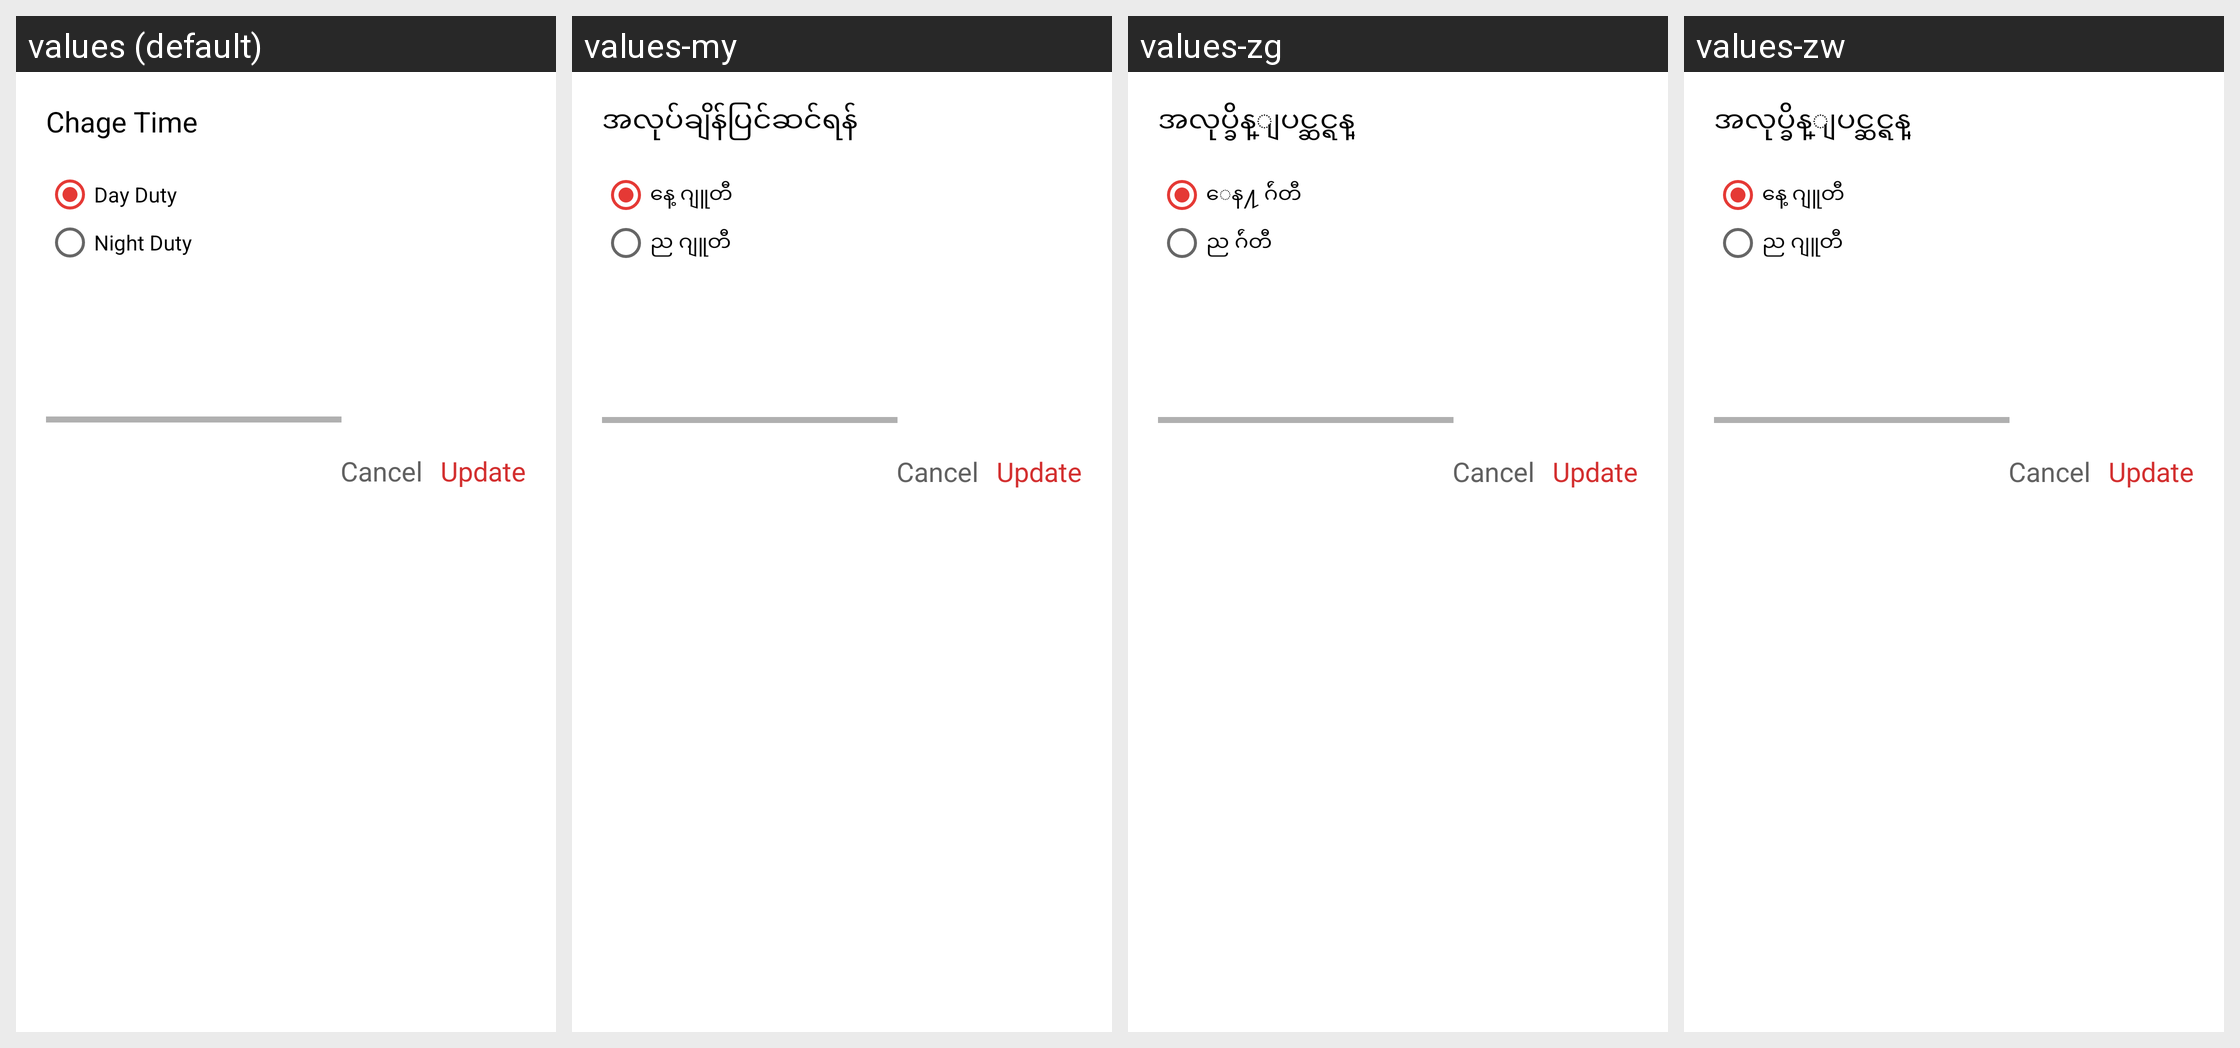

The Android screen below is rendered under several locales of the same app. Produce the string resources it draws, with the default and per-locale values.
Android screen res/layout/time_change_dialog.xml rendered under 4 locales, left to right: values (default), values-my, values-zg, values-zw. Device: Nexus 5 (rendered at 1080×1920; each locale shown at half size, 540×960, under a caption strip naming it); theme AppTheme.
Strings drawn on this screen, with the default value and each locale's value (text and hints the layout hard-codes appear in the picture but are not listed):

btn_change_time
  values: Chage Time
  values-my: အလုပ်ချိန်ပြင်ဆင်ရန်
  values-zg: အလုပ္ခ်ိန္ျပင္ဆင္ရန္
  values-zw: အလုပ္ခ်ိန္ျပင္ဆင္ရန္

radio_duty1
  values: Day Duty
  values-my: နေ့ ဂျူတီ
  values-zg: ေန႔ ဂ်ဴတီ
  values-zw: နေ့ ဂျူတီ

radio_duty2
  values: Night Duty
  values-my: ည ဂျူတီ
  values-zg: ည ဂ်ဴတီ
  values-zw: ည ဂျူတီ

mon
  values: MON
  values-my: MON  [not translated; the default value is used]
  values-zg: MON  [not translated; the default value is used]
  values-zw: MON  [not translated; the default value is used]

tue
  values: TUE
  values-my: TUE  [not translated; the default value is used]
  values-zg: TUE  [not translated; the default value is used]
  values-zw: TUE  [not translated; the default value is used]

wed
  values: WED
  values-my: WED  [not translated; the default value is used]
  values-zg: WED  [not translated; the default value is used]
  values-zw: WED  [not translated; the default value is used]

tur
  values: TUR
  values-my: TUR  [not translated; the default value is used]
  values-zg: TUR  [not translated; the default value is used]
  values-zw: TUR  [not translated; the default value is used]

fri
  values: FRI
  values-my: FRI  [not translated; the default value is used]
  values-zg: FRI  [not translated; the default value is used]
  values-zw: FRI  [not translated; the default value is used]

sat
  values: SAT
  values-my: SAT  [not translated; the default value is used]
  values-zg: SAT  [not translated; the default value is used]
  values-zw: SAT  [not translated; the default value is used]

sun
  values: SUN
  values-my: SUN  [not translated; the default value is used]
  values-zg: SUN  [not translated; the default value is used]
  values-zw: SUN  [not translated; the default value is used]

btn_cancel
  values: Cancel
  values-my: Cancel  [not translated; the default value is used]
  values-zg: Cancel  [not translated; the default value is used]
  values-zw: Cancel  [not translated; the default value is used]

btn_update
  values: Update
  values-my: Update  [not translated; the default value is used]
  values-zg: Update  [not translated; the default value is used]
  values-zw: Update  [not translated; the default value is used]
